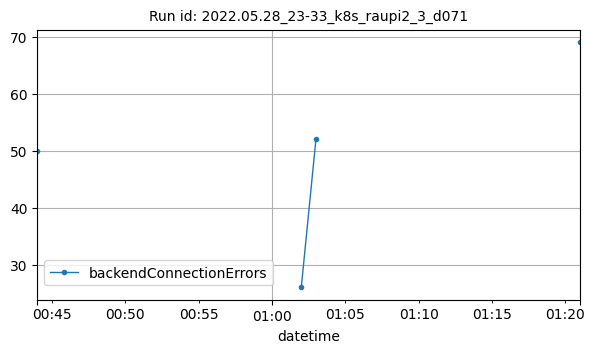

Values plotted in this chart, from the file beside it:
datetime, backendConnectionErrors
2022-05-29T00:44:00Z, 50
2022-05-29T01:02:00Z, 26
2022-05-29T01:03:00Z, 52
2022-05-29T01:21:00Z, 69
